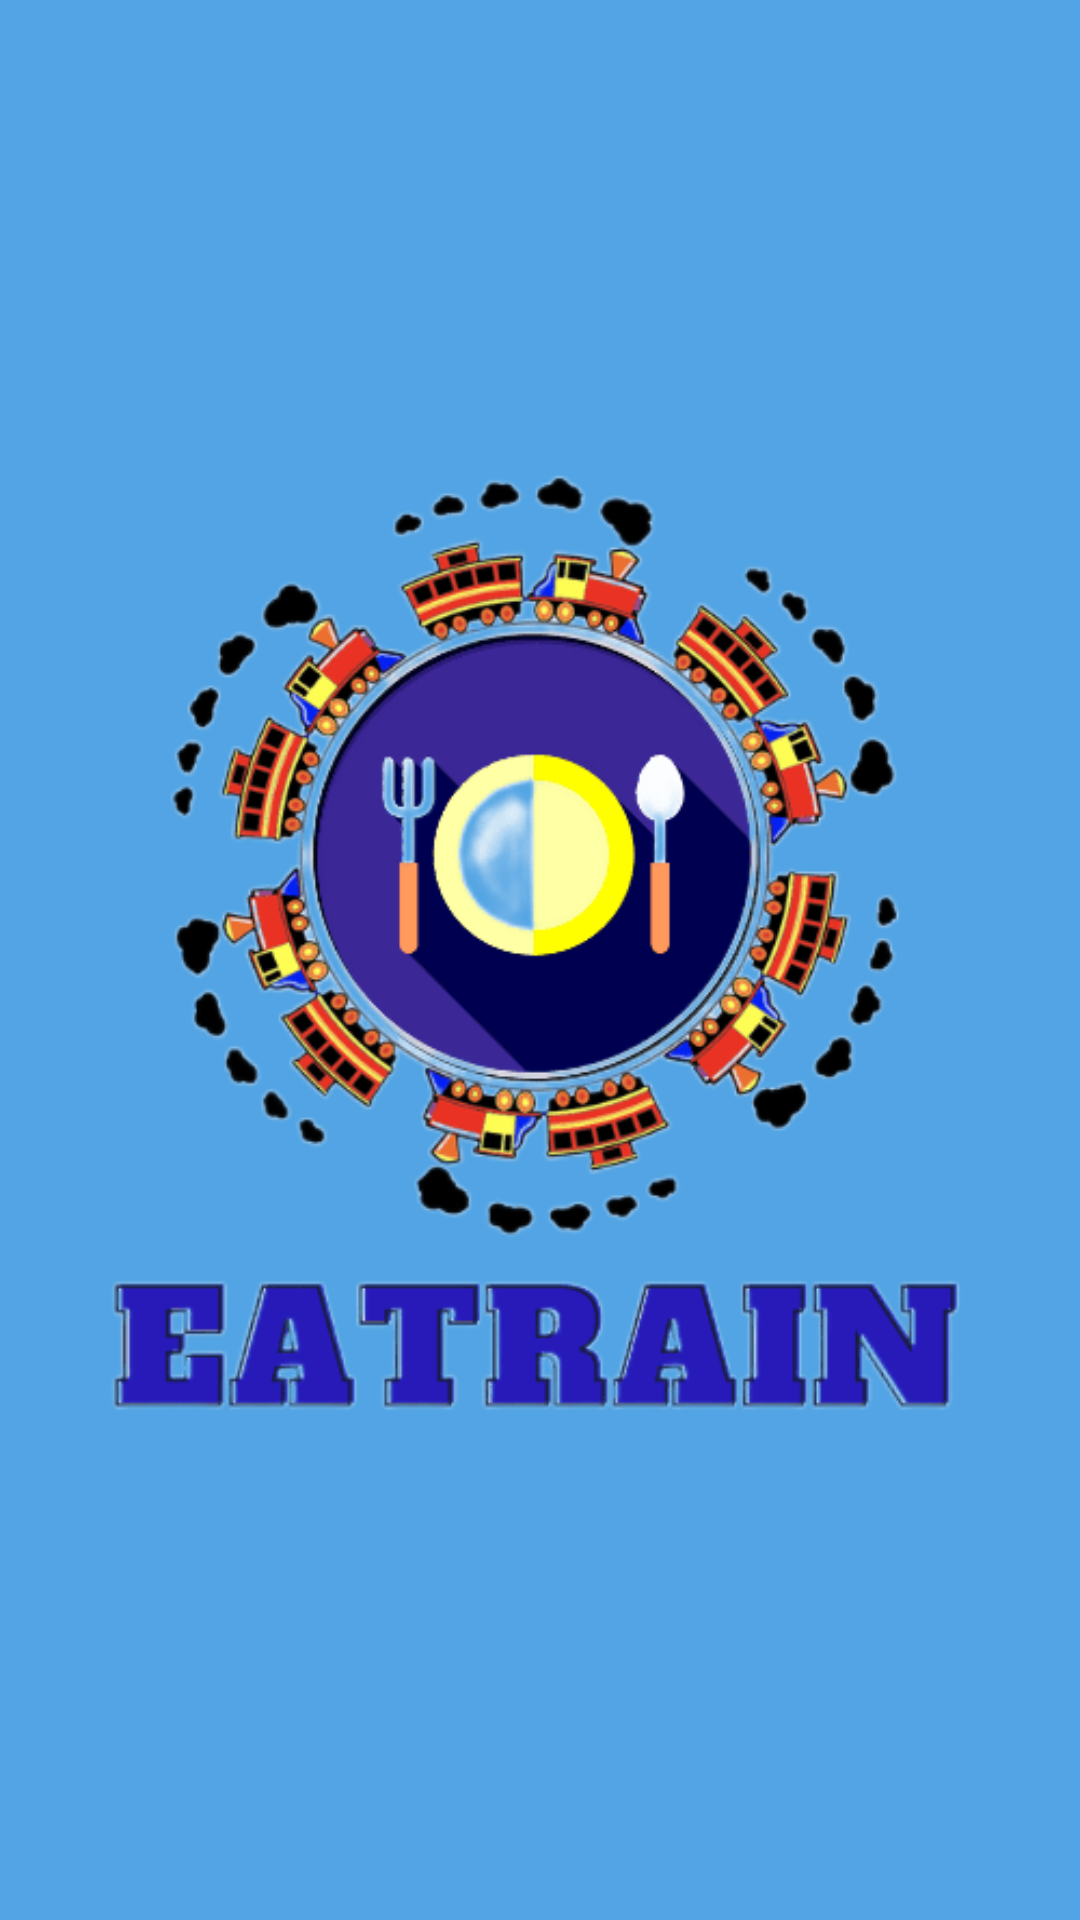

Here is an Android app screen rendered from its layout file. Give the layout XML and the strings, colors and styles it references.
<!-- AndroidManifest.xml: application theme Theme.Compare_User -->
<!-- res/layout/activity_splash_screen.xml -->
<?xml version="1.0" encoding="utf-8"?>
<RelativeLayout xmlns:android="http://schemas.android.com/apk/res/android"
    xmlns:app="http://schemas.android.com/apk/res-auto"
    xmlns:tools="http://schemas.android.com/tools"
    android:layout_width="match_parent"
    android:layout_height="match_parent"
    tools:context=".splashScreen">

    <ImageView
        android:layout_width="match_parent"
        android:layout_height="match_parent"
        android:background="@color/biruuu"
        android:layout_centerHorizontal="true"
        android:src="@drawable/splasscreen"/>

</RelativeLayout>
<!-- resources referenced by this layout -->
<resources>
  <color name="biruuu">#52A4E4</color>
  <!-- drawable splasscreen: png bitmap (drawable, 74121 bytes) -->
  <style name="Theme.Compare_User" parent="Theme.MaterialComponents.Light.NoActionBar">
          
          <item name="colorPrimary">@color/purple_500</item>
          <item name="colorPrimaryVariant">@color/black</item>
          <item name="colorOnPrimary">@color/white</item>
          
          <item name="colorSecondary">@color/teal_200</item>
          <item name="colorSecondaryVariant">@color/teal_700</item>
          <item name="colorOnSecondary">@color/black</item>
          
          <item name="android:statusBarColor">?attr/colorPrimaryVariant</item>
          
      </style>
  <color name="purple_500">#FF6200EE</color>
  <color name="black">#FF000000</color>
  <color name="white">#FFFFFFFF</color>
  <color name="teal_200">#FF03DAC5</color>
  <color name="teal_700">#FF018786</color>
</resources>
